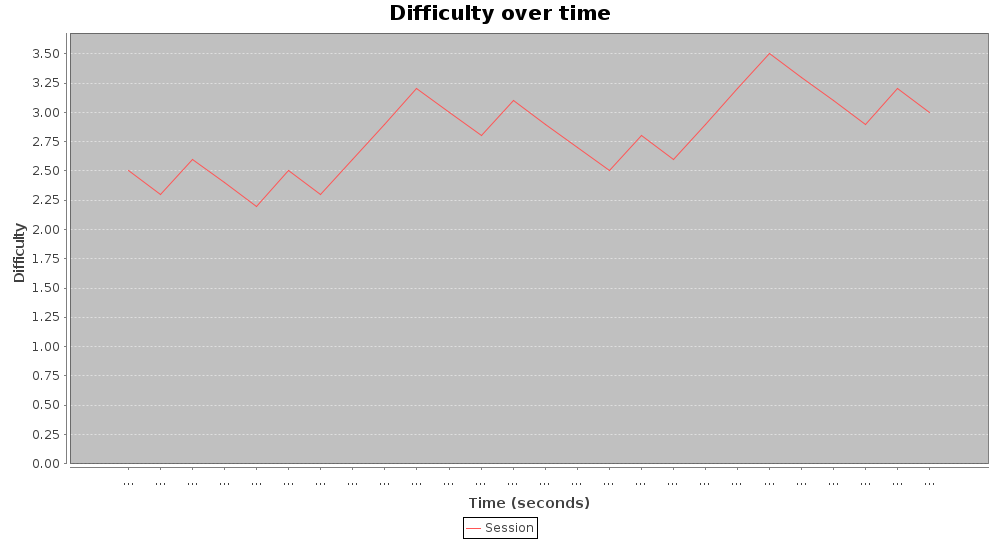

The file beside this chart, header and first rows:
2.5, 75.0
2.3, 3074
2.6, 6080
2.4, 9082
2.2, 12084
2.5, 15088
2.3, 18066
2.6, 21073
2.9, 24074
3.2, 27075
3, 30080
2.8, 33082
3.1, 36060
2.9, 39062
2.7, 42068
2.5, 45068
2.8, 48076
2.6, 51073
2.9, 54078
3.2, 57080
3.5, 60060
3.3, 63063
3.1, 66068
2.9, 69068
3.2, 72075
3, 75077
